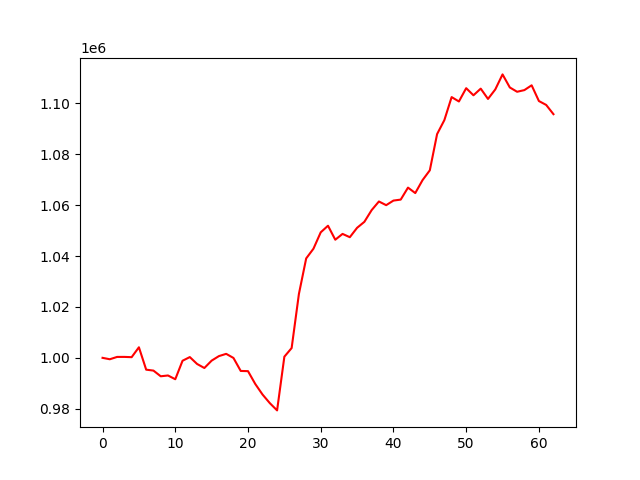

The table this chart was drawn from, first rows:
, 0
0, 1000000
1, 999445
2, 1000359
3, 1000367
4, 1000261
5, 1004147
6, 995356
7, 994990
8, 992757
9, 993071
10, 991594
11, 998860
12, 1000298
13, 997590
14, 996006
15, 998904
16, 1000678
17, 1001567
18, 999960
19, 994851
20, 994770
21, 989728
22, 985583
23, 982209
24, 979355
25, 1000459
26, 1003843
27, 1025095
28, 1039048
29, 1042864
30, 1049299
31, 1051892
32, 1046394
33, 1048679
34, 1047384
35, 1051073
36, 1053417
37, 1058017
38, 1061413
39, 1059968
40, 1061771
41, 1062153
42, 1066861
43, 1064717
44, 1069802
45, 1073659
46, 1087879
47, 1093377
48, 1102419
49, 1100691
50, 1105918
51, 1103125
52, 1105736
53, 1101696
54, 1105417
55, 1111329
56, 1106200
57, 1104507
58, 1105160
59, 1107045
... 3 more rows
